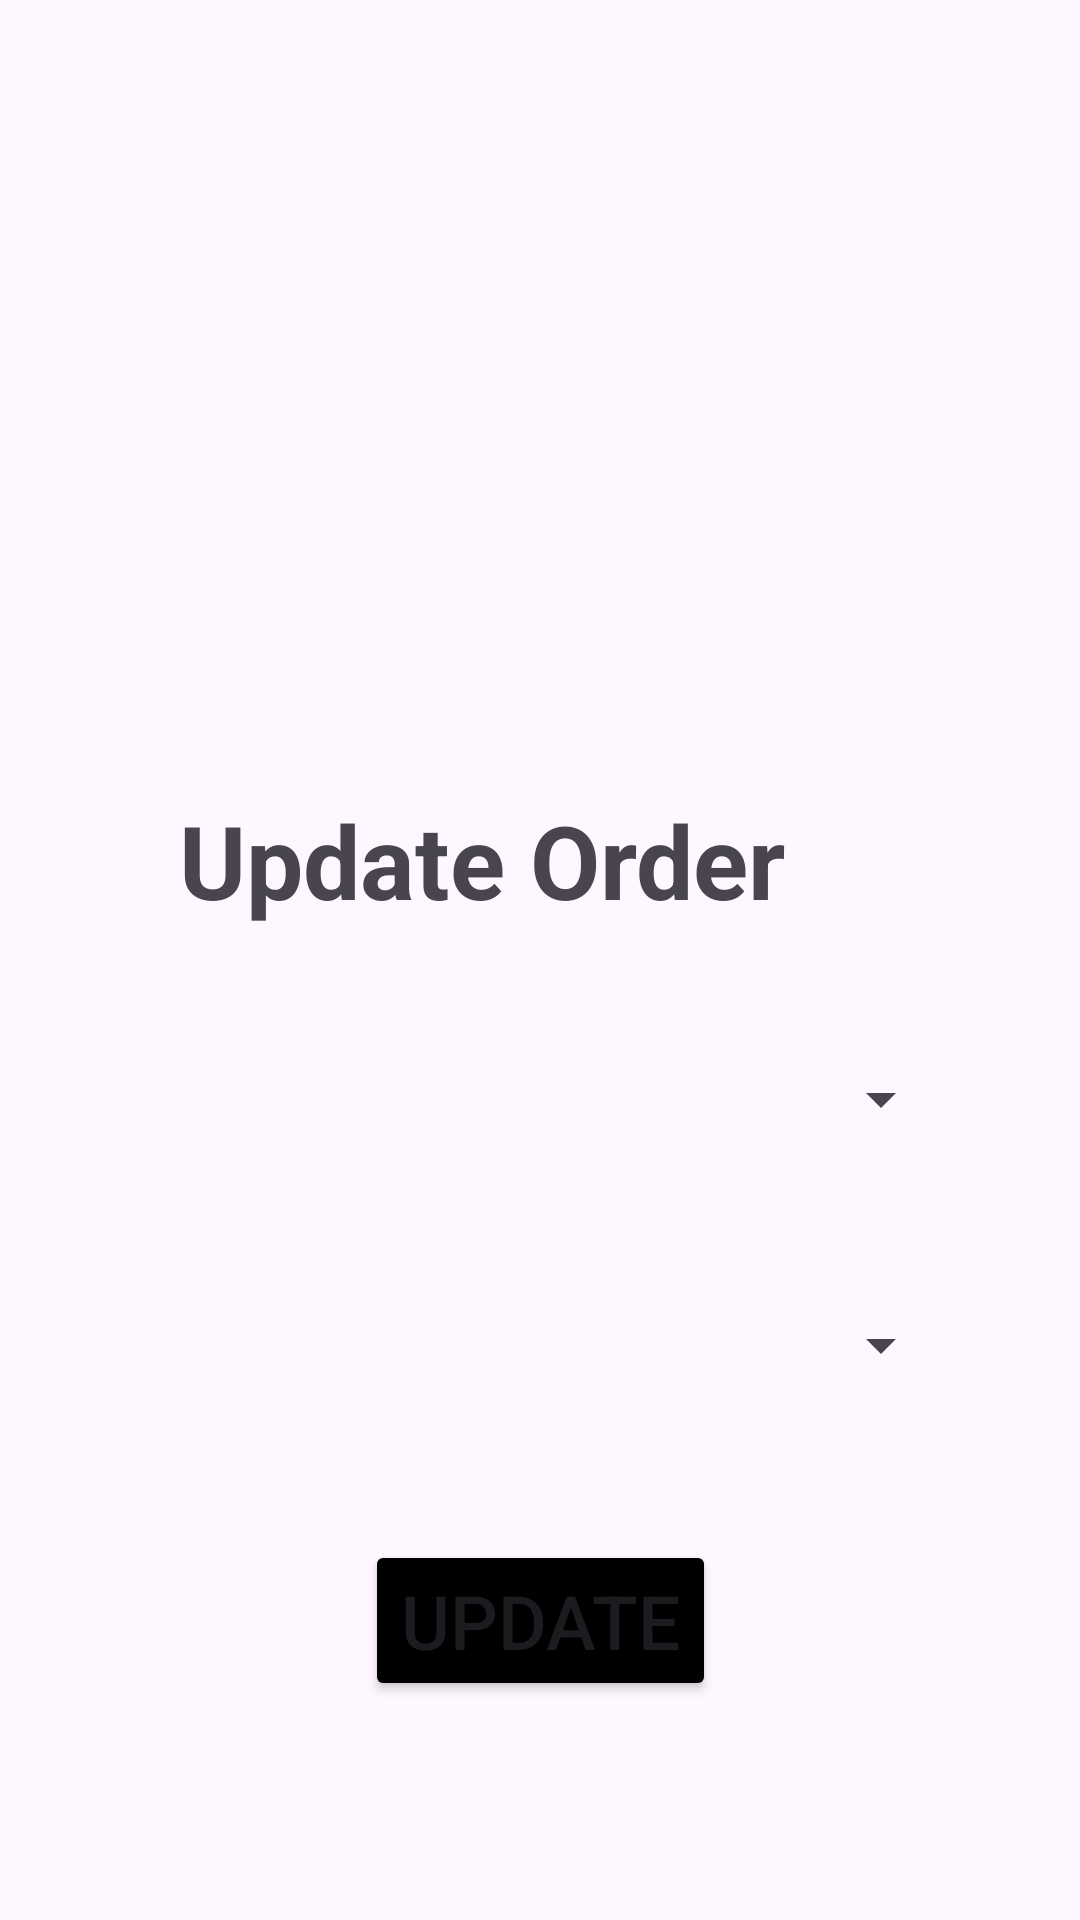

The Android layout XML behind this screen, and the referenced resources:
<!-- AndroidManifest.xml: application theme Theme.Sevakam -->
<!-- res/layout/activity_update_order.xml -->
<?xml version="1.0" encoding="utf-8"?>
<androidx.constraintlayout.widget.ConstraintLayout xmlns:android="http://schemas.android.com/apk/res/android"
    xmlns:app="http://schemas.android.com/apk/res-auto"
    xmlns:tools="http://schemas.android.com/tools"
    android:id="@+id/main"
    android:layout_width="match_parent"
    android:layout_height="match_parent"
    tools:context=".activities.admin.UpdateOrderActivity">

    <TextView
        android:id="@+id/textView2"
        android:layout_width="wrap_content"
        android:layout_height="wrap_content"
        android:layout_marginTop="264dp"
        android:fontFamily="sans-serif"
        android:text="Update Order"
        android:textSize="34sp"
        android:textStyle="bold"
        app:layout_constraintEnd_toEndOf="parent"
        app:layout_constraintHorizontal_bias="0.379"
        app:layout_constraintStart_toStartOf="parent"
        app:layout_constraintTop_toTopOf="parent" />

    <Spinner
        android:id="@+id/order_status"
        android:layout_width="275dp"
        android:layout_height="50dp"
        android:layout_marginTop="32dp"
        android:paddingStart="20dp"
        android:paddingTop="10dp"
        android:paddingEnd="10dp"
        android:paddingBottom="10dp"
        app:layout_constraintEnd_toEndOf="parent"
        app:layout_constraintStart_toStartOf="parent"
        app:layout_constraintTop_toBottomOf="@+id/textView2" />

    <Spinner
        android:id="@+id/person_spinner"
        android:layout_width="275dp"
        android:layout_height="50dp"
        android:layout_marginTop="32dp"
        android:paddingStart="20dp"
        android:paddingTop="10dp"
        android:paddingEnd="10dp"
        android:paddingBottom="10dp"
        app:layout_constraintEnd_toEndOf="parent"
        app:layout_constraintStart_toStartOf="parent"
        app:layout_constraintTop_toBottomOf="@+id/order_status" />

    <Button
        android:id="@+id/update_order_btn"
        android:layout_width="wrap_content"
        android:layout_height="wrap_content"
        android:layout_marginTop="40dp"
        android:backgroundTint="@color/black"
        android:text="Update"
        android:textSize="25sp"
        app:layout_constraintEnd_toEndOf="parent"
        app:layout_constraintStart_toStartOf="parent"
        app:layout_constraintTop_toBottomOf="@+id/person_spinner" />

</androidx.constraintlayout.widget.ConstraintLayout>
<!-- resources referenced by this layout -->
<resources>
  <color name="black">#FF000000</color>
  <style name="Theme.Sevakam" parent="Base.Theme.Sevakam" />
  <style name="Base.Theme.Sevakam" parent="Theme.Material3.DayNight.NoActionBar">
          
          
          <item name="android:statusBarColor">@android:color/transparent</item>
          <item name="android:windowDrawsSystemBarBackgrounds">true</item>
          <item name="android:windowLightStatusBar">false</item>
      </style>
</resources>
